Run: headless pygame with SDL's dummy video driver; simulated clock (each Clock.tick advances the game by its frame time, no real sleeping); random seed 0; keys injected as events and as key.get_pressed() state; no mouse input.
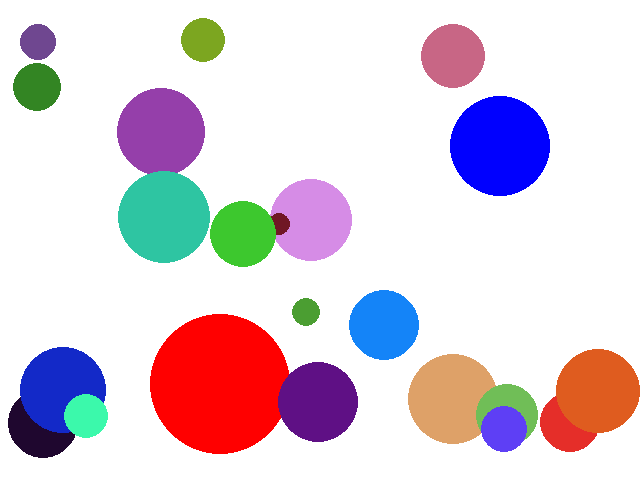
Frame 1 of 4 · flips 1–60 · no input
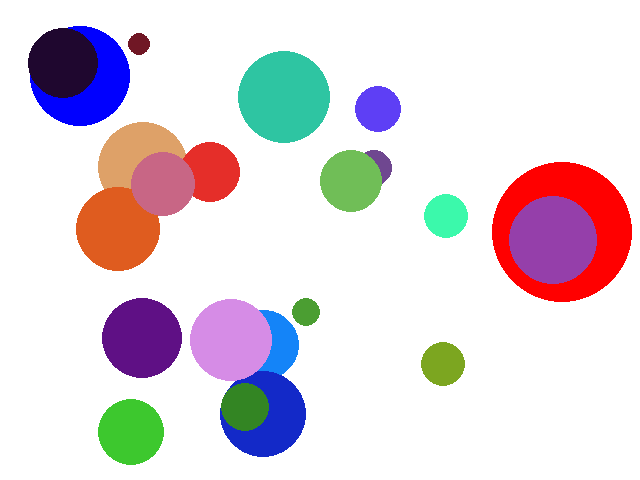
Frame 2 of 4 · flips 61–180 · tapped SPACE, RETURN · held RIGHT (→), D
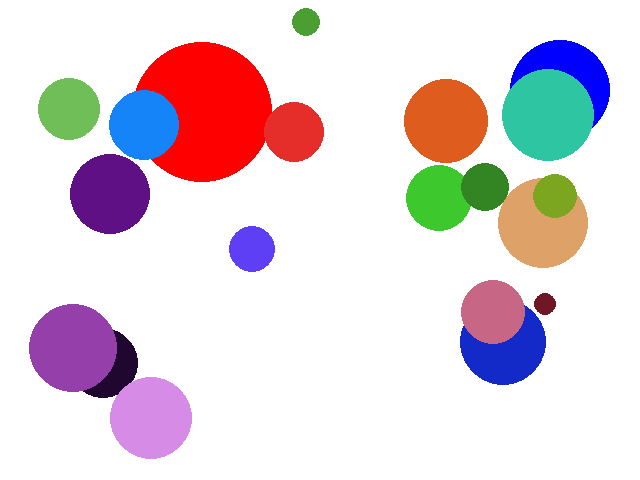
Frame 3 of 4 · flips 181–300 · held DOWN (↓), S
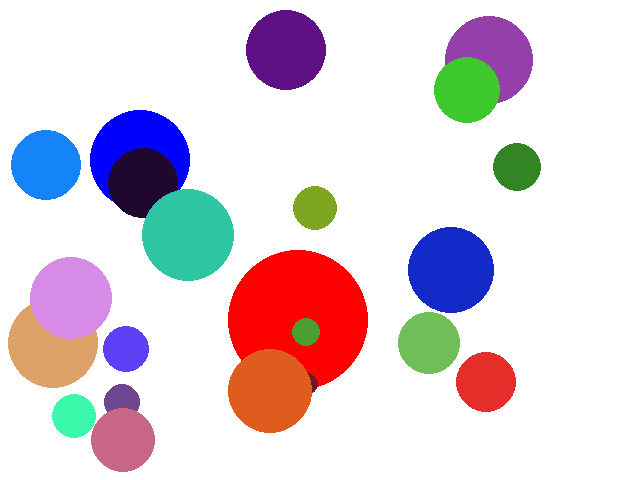
Frame 4 of 4 · flips 301–420 · held LEFT (←), A, UP (↑), W

The pygame program that drew these frames:

import pygame
from pygame.locals import *     # Some useful constants
from dataclasses import dataclass
import random

@dataclass
class Circle:
    x: int
    y: int
    vx: int    # x velocity
    vy: int    # y velocity
    radius: int
    color: pygame.Color

    def draw(self, surface):
        pygame.draw.circle(surface, self.color, (self.x, self.y), self.radius)

    def update(self):
        self.x += self.vx
        self.y += self.vy

        # check if the circle is hitting the bottom edge
        if (480 - self.y) <= self.radius:
            self.vy *= -1
        if (640 - self.x) <= self.radius:
            self.vx *= -1
        if self.y <= self.radius:
            self.vy *= -1
        if self.x <= self.radius:
            self.vx *= -1

def main():
    pygame.init()    # this sets up the ability to draw to a window
    surface = pygame.display.set_mode( (640, 480) )
    # 'surface' is the name of the window
    # where we will draw. We set its size to 640 x 480 pixels.

    # the while loop below will keep the screen 'active' until you quit (i.e. click the close box)
    running = True

    circles = []
    circles.append(Circle(200, 300, 5, 7, 50, pygame.Color('blue')))
    circles.append(Circle(100, 200, -3, 4, 70, pygame.Color('red')))
    for i in range(20):
        x = random.randint(50, 590)
        y = random.randint(50, 430)
        color = pygame.Color(random.randint(0,255), random.randint(0,255), random.randint(0,255), 100)
        rad = random.randint(10, 50)
        vx = random.randint(-10, 10)
        vy = random.randint(-10, 10)
        circles.append(Circle(x, y, vx, vy, rad, color))
    clock = pygame.time.Clock()

    while running:
        clock.tick(30)
        update_all(circles)
        draw_all(surface, circles)     # this is the function which does the drawing
        for event in pygame.event.get():   # this looks at the event queue to see if anything has happened.
            if event.type == QUIT:         # 'QUIT' is what happens when the user closes the window
                running = False

    pygame.quit()

def update_all(circles):
    for circle in circles:
        circle.update()

def draw_all(surface, circles):
    surface.fill('white')

    for circle in circles:
        circle.draw(surface)

    pygame.display.update()  # update the window once we're ready

main()
